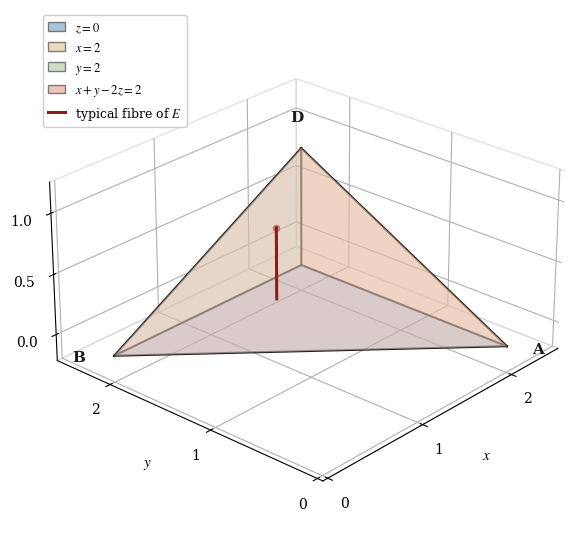

This chart was generated by the following Python code:
"""Draw the tetrahedron bounded by x = 2, y = 2, z = 0, and x + y - 2*z = 2.

Each of the four faces is a translucent panel with bold edges. A legend names
the four planes, and one vertical fibre shows the inner z-limits of the order
dz dy dx.
"""

import base64

import matplotlib
import numpy as np
from matplotlib.patches import Patch
from mpl_toolkits.mplot3d.art3d import Poly3DCollection

matplotlib.use("Agg")
import matplotlib.pyplot as plt

plt.rcParams.update({
    "font.family": "serif",
    "font.serif": ["Cambria", "Times New Roman", "DejaVu Serif"],
    "mathtext.fontset": "stix",
    "font.size": 10,
    "axes.labelsize": 11,
})

vertex_a = np.array([2.0, 0.0, 0.0])
vertex_b = np.array([0.0, 2.0, 0.0])
vertex_c = np.array([2.0, 2.0, 0.0])
vertex_d = np.array([2.0, 2.0, 1.0])

figure = plt.figure(figsize=(7.4, 5.6))
axes = figure.add_subplot(111, projection="3d")

legend_handles = []
faces = [
    ([vertex_a, vertex_b, vertex_c], "#8fb0cc", 0.42, r"$z = 0$"),
    ([vertex_a, vertex_c, vertex_d], "#e3cfa6", 0.36, r"$x = 2$"),
    ([vertex_b, vertex_c, vertex_d], "#bdd3b6", 0.36, r"$y = 2$"),
    ([vertex_a, vertex_b, vertex_d], "#e9b3a2", 0.42, r"$x+y-2z = 2$"),
]
for corners, color, alpha, name in faces:
    panel = Poly3DCollection([corners], facecolor=color, edgecolor="none", alpha=alpha)
    axes.add_collection3d(panel)
    legend_handles.append(Patch(facecolor=color, edgecolor="#555555", alpha=0.75, label=name))

edges = [
    (vertex_a, vertex_b), (vertex_b, vertex_c), (vertex_c, vertex_a),
    (vertex_a, vertex_d), (vertex_b, vertex_d), (vertex_c, vertex_d),
]
for start, end in edges:
    axes.plot(*zip(start, end), color="#222222", linewidth=1.5)

fibre_x, fibre_y = 1.45, 1.75
fibre_top = (fibre_x + fibre_y - 2.0) / 2.0
axes.plot([fibre_x, fibre_x], [fibre_y, fibre_y], [0.0, fibre_top],
          color="#8a1c1c", linewidth=2.2, zorder=10)
axes.scatter([fibre_x], [fibre_y], [fibre_top], color="#8a1c1c", s=20, depthshade=False)

label_style = {"fontsize": 11, "fontweight": "bold", "color": "#1c1c1e", "ha": "center"}
axes.text(2.16, -0.16, -0.06, "A", **label_style)
axes.text(-0.18, 2.18, -0.04, "B", **label_style)
axes.text(2.20, 2.22, 1.10, "D", **label_style)

fibre_handle = plt.Line2D([], [], color="#8a1c1c", linewidth=2.2, label="typical fibre of $E$")
axes.legend(handles=legend_handles + [fibre_handle], loc="upper left", fontsize=9,
            frameon=True, framealpha=0.95, edgecolor="#cccccc", handlelength=1.4)

axes.set_xlabel(r"$x$", labelpad=8)
axes.set_ylabel(r"$y$", labelpad=8)
axes.set_zlabel(r"$z$", labelpad=8)
axes.set_xlim(-0.05, 2.55)
axes.set_ylim(-0.05, 2.55)
axes.set_zlim(-0.22, 1.25)
axes.set_xticks([0.0, 1.0, 2.0])
axes.set_yticks([0.0, 1.0, 2.0])
axes.set_zticks([0.0, 0.5, 1.0])
axes.set_box_aspect((1.0, 1.0, 0.55))
axes.view_init(elev=26, azim=-138)
for pane in (axes.xaxis.pane, axes.yaxis.pane, axes.zaxis.pane):
    pane.set_facecolor((1.0, 1.0, 1.0, 0.0))
    pane.set_edgecolor("#c8c8c8")

figure.tight_layout()
output_path = "part1_figure1.png"
figure.savefig(output_path, dpi=170, bbox_inches="tight", facecolor="white")
with open(output_path, "rb") as image_file:
    encoded = base64.b64encode(image_file.read()).decode("ascii")
with open("part1_figure1.b64.txt", "w", encoding="ascii") as text_file:
    text_file.write(encoded)
print(f"saved {output_path} and part1_figure1.b64.txt ({len(encoded)} base64 characters)")
